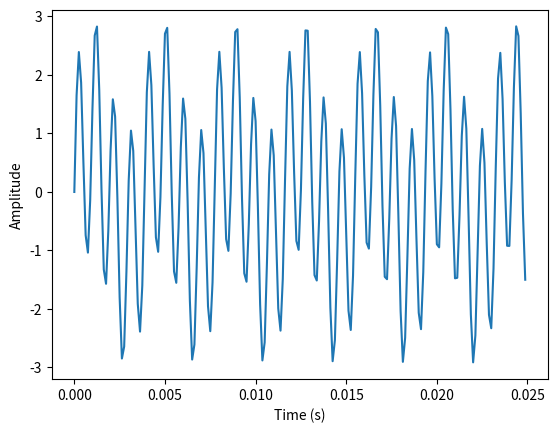

Write Python code to recreate this figure.
import numpy as np
import matplotlib.pyplot as plt

import random

t_length = 1.0 #音の長さ[s]
sampling_f = 8000 #サンプリング周波数[Hz]

t = np.arange(0, t_length, 1/sampling_f)

noise = np.array([])
for i in range(0, int(t_length*sampling_f)):
    noise = np.append(noise, random.random()-0.5)


a = 0.5
f1 = 129.19921875*2
f2 = 129.19921875*4

#正弦波
y1 = np.sin(2*np.pi*f1*t) + 2*np.sin(2*np.pi*2*f2*t)

#ノイズ
#y1 = noise

#ノコギリ波
#y1 = (t*sampling_f)%100

#パルス波
#y1 = np.round((t*sampling_f/30)%1)


r = np.arange(200)
plt.plot(t[r], y1[r])
plt.xlabel('Time (s)')
plt.ylabel('Amplitude')
plt.show()

input()
